Run: headless pygame with SDL's dummy video driver; simulated clock (each Clock.tick advances the game by its frame time, no real sleeping); random seed 0; keys injected as events and as key.get_pressed() state; mouse plan: one left click at the window centre at the start of phase 2, then a move to the lower-right quarter at the start of phase 3.
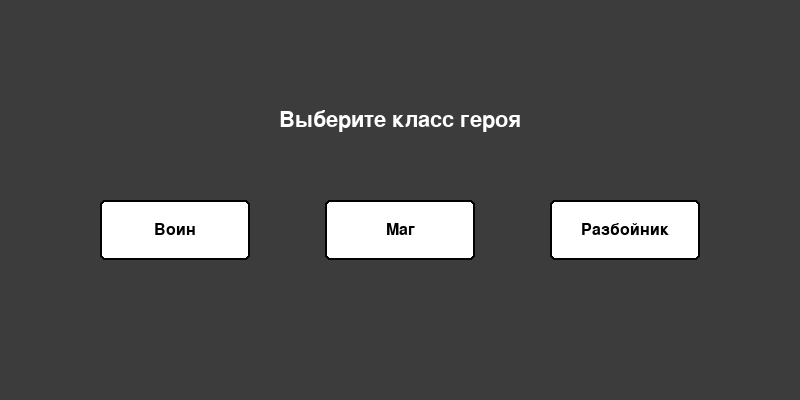
Frame 1 of 4 · flips 1–60 · no input
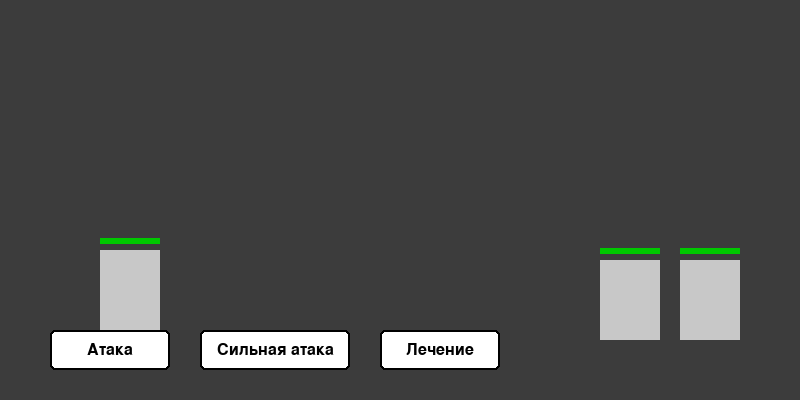
Frame 2 of 4 · flips 61–180 · clicked the window centre · tapped SPACE, RETURN · held RIGHT (→), D
Frame 3 of 4 · flips 181–300 · moved the mouse to the lower-right quarter · held DOWN (↓), S · screen unchanged from frame 2, image omitted
Frame 4 of 4 · flips 301–420 · held LEFT (←), A, UP (↑), W · screen unchanged from frame 3, image omitted

The pygame program that drew these frames:

"""Simplified 2D version of the RPG game using pygame.

This module introduces a basic graphical interface with selectable hero
classes (Warrior, Mage and Rogue), simple sprites, hit point bars and a
button based combat system.  Events and the shop are also displayed in
2D windows.  The underlying game logic remains close to the original
text version but everything is now shown on screen instead of printed in
the terminal.

The module is intentionally compact – graphics are represented by plain
rectangles and most animations are realised via short flashing effects
or floating text numbers.

The code is written so that it can be executed in environments without a
real display (e.g. in automated tests) by setting the SDL video driver to
"dummy" before running the game:

    import os
    os.environ.setdefault("SDL_VIDEODRIVER", "dummy")

"""

from __future__ import annotations

import random
from typing import List

import pygame


# ---------------------------------------------------------------------------
# Constants and globals initialised in ``main``.

WIDTH, HEIGHT = 800, 400

WHITE = (255, 255, 255)
BLACK = (0, 0, 0)
RED = (255, 0, 0)
GREEN = (0, 200, 0)
GREY = (60, 60, 60)

SCREEN: pygame.Surface  # set in main
CLOCK: pygame.time.Clock
FONT: pygame.font.Font
BIG_FONT: pygame.font.Font


# ---------------------------------------------------------------------------
# Helper classes


class Button:
    """Simple clickable rectangle with text."""

    def __init__(self, rect: tuple[int, int, int, int], text: str):
        self.rect = pygame.Rect(rect)
        self.text = text

    def draw(self, surface: pygame.Surface) -> None:
        pygame.draw.rect(surface, WHITE, self.rect, border_radius=5)
        pygame.draw.rect(surface, BLACK, self.rect, 2, border_radius=5)
        txt = FONT.render(self.text, True, BLACK)
        surface.blit(txt, txt.get_rect(center=self.rect.center))

    def is_clicked(self, pos: tuple[int, int]) -> bool:
        return self.rect.collidepoint(pos)


class FloatingText:
    """Small piece of text that floats upward for a short time."""

    def __init__(self, text: str, pos: pygame.Vector2, color: tuple[int, int, int]):
        self.image = FONT.render(text, True, color)
        self.pos = pygame.Vector2(pos)
        self.timer = 60

    def update(self) -> None:
        self.pos.y -= 1
        self.timer -= 1

    def draw(self, surface: pygame.Surface) -> None:
        surface.blit(self.image, self.pos)

    def alive(self) -> bool:
        return self.timer > 0


# ---------------------------------------------------------------------------
# Core character classes


class Character:
    def __init__(self, name: str, hp: int, attack: int, defense: int, pos: tuple[int, int]):
        self.name = name
        self.max_hp = hp
        self.hp = hp
        self.attack = attack
        self.defense = defense
        self.pos = pygame.Vector2(pos)
        self.width = 60
        self.height = 80
        self.flash_timer = 0

    # ------------------------------------------------------------------
    def is_alive(self) -> bool:
        return self.hp > 0

    # ------------------------------------------------------------------
    def rect(self) -> pygame.Rect:
        return pygame.Rect(int(self.pos.x), int(self.pos.y), self.width, self.height)

    # ------------------------------------------------------------------
    def draw(self, surface: pygame.Surface) -> None:
        pygame.draw.rect(surface, (200, 200, 200), self.rect())

        # HP bar
        ratio = self.hp / self.max_hp
        bar_back = pygame.Rect(self.pos.x, self.pos.y - 12, self.width, 6)
        pygame.draw.rect(surface, RED, bar_back)
        bar_front = pygame.Rect(self.pos.x, self.pos.y - 12, self.width * ratio, 6)
        pygame.draw.rect(surface, GREEN, bar_front)

        # Flash effect when taking damage
        if self.flash_timer > 0:
            overlay = pygame.Surface((self.width, self.height))
            overlay.fill(RED)
            overlay.set_alpha(120)
            surface.blit(overlay, self.pos)
            self.flash_timer -= 1

    # ------------------------------------------------------------------
    def take_damage(self, amount: int) -> None:
        self.hp = max(0, self.hp - amount)
        self.flash_timer = 10

    # ------------------------------------------------------------------
    def heal(self, amount: int) -> None:
        self.hp = min(self.max_hp, self.hp + amount)


class Hero(Character):
    def __init__(self, name: str, hp: int, attack: int, defense: int, gold: int, pos: tuple[int, int]):
        super().__init__(name, hp, attack, defense, pos)
        self.gold = gold

    # --------------------------------------------------------------
    def normal_attack(self, target: "Character", effects: List[FloatingText]) -> None:
        damage = max(1, self.attack - target.defense)
        # Rogue critical strike
        if isinstance(self, Rogue) and random.random() < 0.3:
            damage *= 2
            effects.append(FloatingText(f"-{damage} (крит)", target.pos - (0, 20), RED))
        else:
            effects.append(FloatingText(f"-{damage}", target.pos - (0, 20), RED))
        target.take_damage(damage)

    # --------------------------------------------------------------
    def strong_attack(self, target: "Character", effects: List[FloatingText]) -> None:
        if random.random() < 0.7:  # 70% chance to hit
            if isinstance(self, Mage):
                base = int(self.attack * 2.5)
            else:
                base = self.attack * 2
            damage = max(1, base - target.defense)
            effects.append(FloatingText(f"-{damage}", target.pos - (0, 20), RED))
            target.take_damage(damage)
        else:
            effects.append(FloatingText("промах", target.pos - (0, 20), WHITE))

    # --------------------------------------------------------------
    def heal_action(self, effects: List[FloatingText]) -> None:
        amount = int(self.max_hp * 0.3)
        self.heal(amount)
        effects.append(FloatingText(f"+{amount}", self.pos - (0, 20), GREEN))


class Warrior(Hero):
    def __init__(self, pos: tuple[int, int]):
        super().__init__("Воин", hp=120, attack=25, defense=8, gold=20, pos=pos)


class Mage(Hero):
    def __init__(self, pos: tuple[int, int]):
        super().__init__("Маг", hp=80, attack=18, defense=3, gold=20, pos=pos)


class Rogue(Hero):
    def __init__(self, pos: tuple[int, int]):
        super().__init__("Разбойник", hp=90, attack=20, defense=4, gold=20, pos=pos)


class Enemy(Character):
    def attack_action(self, target: Character, effects: List[FloatingText]) -> None:
        damage = max(1, self.attack - target.defense)
        effects.append(FloatingText(f"-{damage}", target.pos - (0, 20), RED))
        target.take_damage(damage)


# ---------------------------------------------------------------------------
# UI helper functions


def present_choice(message: str, options: List[str]) -> int:
    """Display a simple window with a message and several choice buttons.

    Returns the index of the clicked button or -1 if the window was closed.
    """

    buttons: List[Button] = []
    start_x = (WIDTH - (len(options) * 190 - 10)) // 2
    for i, opt in enumerate(options):
        buttons.append(Button((start_x + i * 190, 220, 180, 40), opt))

    while True:
        for event in pygame.event.get():
            if event.type == pygame.QUIT:
                return -1
            if event.type == pygame.MOUSEBUTTONDOWN:
                for idx, btn in enumerate(buttons):
                    if btn.is_clicked(event.pos):
                        return idx

        SCREEN.fill(GREY)
        text = BIG_FONT.render(message, True, WHITE)
        SCREEN.blit(text, text.get_rect(center=(WIDTH // 2, 150)))
        for btn in buttons:
            btn.draw(SCREEN)
        pygame.display.flip()
        CLOCK.tick(60)


def present_message(message: str) -> None:
    present_choice(message, ["Ок"])


# ---------------------------------------------------------------------------
# Game specific sequences: events, shop and battle


def random_event(hero: Hero) -> None:
    event = random.choice(["wanderer", "chest", "dawn"])
    if event == "wanderer":
        choice = present_choice(
            "Таинственный путник",
            ["Отдать 5 HP за 10 золота", "Отказаться"],
        )
        if choice == 0 and hero.hp > 5:
            hero.take_damage(5)
            hero.gold += 10
            present_message("Вы получили 10 золота.")
    elif event == "chest":
        choice = present_choice("Вы находите сундук", ["Открыть", "Пройти мимо"])
        if choice == 0:
            if random.random() < 0.5:
                bonus = random.choice(["attack", "defense"])
                if bonus == "attack":
                    hero.attack += 2
                    present_message("+2 к атаке")
                else:
                    hero.defense += 2
                    present_message("+2 к защите")
            else:
                hero.take_damage(3)
                present_message("Пусто! -3 HP")
    else:  # dawn
        choice = present_choice("Наступает рассвет", ["+1 к атаке", "+5 HP"])
        if choice == 0:
            hero.attack += 1
            present_message("Атака увеличена")
        else:
            hero.heal(5)
            present_message("Восстановлено 5 HP")


def open_shop(hero: Hero) -> None:
    items = [
        {"name": "Стальной меч", "attack": 2, "cost": 10},
        {"name": "Щит стража", "defense": 2, "cost": 12},
        {"name": "Амулет жизни", "hp": 10, "cost": 15},
    ]

    offer = random.sample(items, 2)

    def describe(item: dict) -> str:
        if "attack" in item:
            return f"+{item['attack']} к атаке"
        if "defense" in item:
            return f"+{item['defense']} к защите"
        return f"+{item['hp']} HP"

    options = [
        f"{offer[0]['name']} ({describe(offer[0])}) - {offer[0]['cost']} золота",
        f"{offer[1]['name']} ({describe(offer[1])}) - {offer[1]['cost']} золота",
        "Выход",
    ]

    choice = present_choice(f"Магазин. Золото: {hero.gold}", options)
    if choice in (0, 1):
        item = offer[choice]
        if hero.gold >= item["cost"]:
            hero.gold -= item["cost"]
            if "attack" in item:
                hero.attack += item["attack"]
            elif "defense" in item:
                hero.defense += item["defense"]
            else:
                hero.max_hp += item["hp"]
                hero.hp += item["hp"]
            present_message("Покупка совершена")
        else:
            present_message("Недостаточно золота")


def camp(hero: Hero) -> None:
    choice = present_choice(
        "Лагерь. Ваши действия?", ["Отдохнуть (+30 HP)", "Бафф (+3 к защите)"]
    )
    if choice == 0:
        hero.heal(30)
        present_message("Вы отдыхаете")
    else:
        hero.defense += 3
        present_message("Защита увеличена")


def upgrade(hero: Hero) -> None:
    choice = present_choice("Выберите повышение", ["+5 HP", "+2 к атаке"])
    if choice == 0:
        hero.max_hp += 5
        hero.hp += 5
    else:
        hero.attack += 2


def run_battle(hero: Hero, enemies: List[Enemy]) -> bool:
    """Main battle loop rendered via pygame."""

    buttons = [
        Button((50, HEIGHT - 70, 120, 40), "Атака"),
        Button((200, HEIGHT - 70, 150, 40), "Сильная атака"),
        Button((380, HEIGHT - 70, 120, 40), "Лечение"),
    ]

    effects: List[FloatingText] = []
    action: str | None = None

    while hero.is_alive() and any(e.is_alive() for e in enemies):
        for event in pygame.event.get():
            if event.type == pygame.QUIT:
                return False
            if event.type == pygame.MOUSEBUTTONDOWN:
                if buttons[0].is_clicked(event.pos):
                    action = "attack"
                elif buttons[1].is_clicked(event.pos):
                    action = "strong"
                elif buttons[2].is_clicked(event.pos):
                    action = "heal"

        if action:
            target = next(e for e in enemies if e.is_alive())
            if action == "attack":
                hero.normal_attack(target, effects)
            elif action == "strong":
                hero.strong_attack(target, effects)
            elif action == "heal":
                hero.heal_action(effects)
            action = None

            if not target.is_alive():
                effects.append(FloatingText("повержен", target.pos - (0, 20), WHITE))

            for enemy in enemies:
                if enemy.is_alive():
                    enemy.attack_action(hero, effects)
                    if not hero.is_alive():
                        break

        SCREEN.fill(GREY)
        hero.draw(SCREEN)
        for enemy in enemies:
            if enemy.is_alive():
                enemy.draw(SCREEN)

        for b in buttons:
            b.draw(SCREEN)

        for ft in effects[:]:
            ft.update()
            ft.draw(SCREEN)
            if not ft.alive():
                effects.remove(ft)

        pygame.display.flip()
        CLOCK.tick(60)

    return hero.is_alive()


# ---------------------------------------------------------------------------
# Main game flow


def choose_hero() -> Hero | None:
    buttons = [
        Button((100, 200, 150, 60), "Воин"),
        Button((325, 200, 150, 60), "Маг"),
        Button((550, 200, 150, 60), "Разбойник"),
    ]
    while True:
        for event in pygame.event.get():
            if event.type == pygame.QUIT:
                return None
            if event.type == pygame.MOUSEBUTTONDOWN:
                if buttons[0].is_clicked(event.pos):
                    return Warrior((100, 250))
                if buttons[1].is_clicked(event.pos):
                    return Mage((100, 250))
                if buttons[2].is_clicked(event.pos):
                    return Rogue((100, 250))

        SCREEN.fill(GREY)
        title = BIG_FONT.render("Выберите класс героя", True, WHITE)
        SCREEN.blit(title, title.get_rect(center=(WIDTH // 2, 120)))
        for btn in buttons:
            btn.draw(SCREEN)
        pygame.display.flip()
        CLOCK.tick(60)


def main() -> None:
    global SCREEN, CLOCK, FONT, BIG_FONT

    pygame.init()
    SCREEN = pygame.display.set_mode((WIDTH, HEIGHT))
    pygame.display.set_caption("RPG v4")
    CLOCK = pygame.time.Clock()
    FONT = pygame.font.Font(None, 24)
    BIG_FONT = pygame.font.Font(None, 32)

    hero = choose_hero()
    if hero is None:
        pygame.quit()
        return

    enemies_first = [
        Enemy("Слабый гоблин", hp=30, attack=10, defense=2, pos=(600, 260)),
        Enemy("Сильный орк", hp=50, attack=15, defense=3, pos=(680, 260)),
    ]

    if not run_battle(hero, enemies_first):
        pygame.quit()
        return

    if random.random() < 0.5:
        hero.attack += 2
        present_message("Вы получили предмет: +2 к атаке")
    else:
        hero.defense += 2
        present_message("Вы получили предмет: +2 к защите")

    random_event(hero)
    camp(hero)
    open_shop(hero)
    upgrade(hero)

    boss = [Enemy("Дракон", hp=150, attack=28, defense=10, pos=(600, 260))]
    run_battle(hero, boss)

    present_message("Конец игры")
    pygame.quit()


if __name__ == "__main__":
    main()
